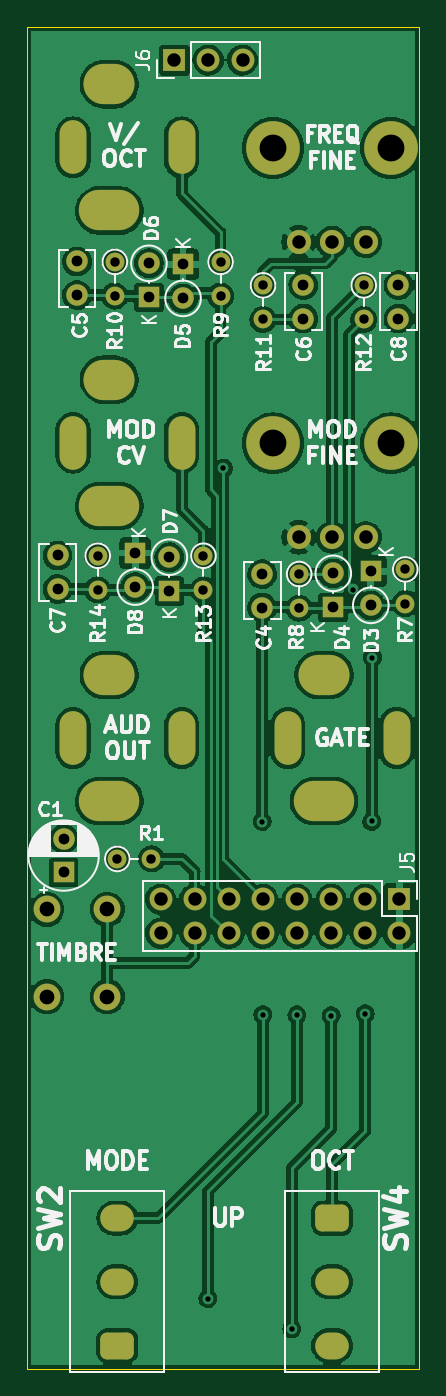
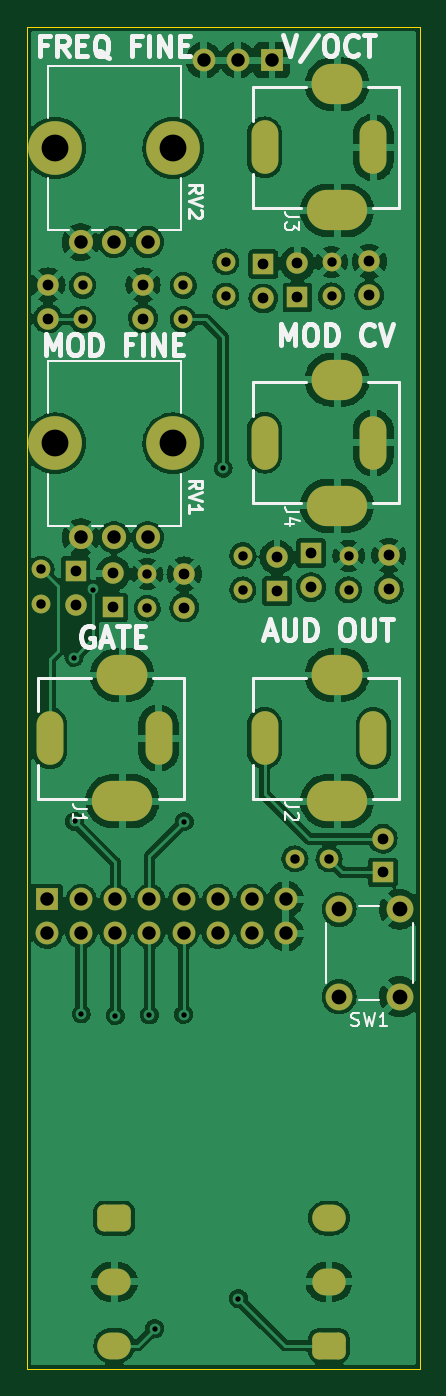
Circuit board: 8 layer files. Board 29.2 x 100.0 mm.
- bottom_copper: SYNTH-VCO_CTL-03-B_Cu.gbl (249572 bytes)
- bottom_mask: SYNTH-VCO_CTL-03-B_Mask.gbs (4894 bytes)
- bottom_silk: SYNTH-VCO_CTL-03-B_Silkscreen.gbo (14635 bytes)
- outline: SYNTH-VCO_CTL-03-Edge_Cuts.gm1 (694 bytes)
- top_copper: SYNTH-VCO_CTL-03-F_Cu.gtl (248696 bytes)
- top_mask: SYNTH-VCO_CTL-03-F_Mask.gts (4894 bytes)
- top_silk: SYNTH-VCO_CTL-03-F_Silkscreen.gto (43444 bytes)
- drill: SYNTH-VCO_CTL-03.drl (3132 bytes)

=== bottom_copper: SYNTH-VCO_CTL-03-B_Cu.gbl (249572 bytes, source omitted) ===
=== bottom_mask: SYNTH-VCO_CTL-03-B_Mask.gbs ===
%TF.GenerationSoftware,KiCad,Pcbnew,(6.0.1)*%
%TF.CreationDate,2022-10-15T08:58:13-04:00*%
%TF.ProjectId,SYNTH-VCO_CTL-03,53594e54-482d-4564-934f-5f43544c2d30,1*%
%TF.SameCoordinates,Original*%
%TF.FileFunction,Soldermask,Bot*%
%TF.FilePolarity,Negative*%
%FSLAX46Y46*%
G04 Gerber Fmt 4.6, Leading zero omitted, Abs format (unit mm)*
G04 Created by KiCad (PCBNEW (6.0.1)) date 2022-10-15 08:58:13*
%MOMM*%
%LPD*%
G01*
G04 APERTURE LIST*
G04 Aperture macros list*
%AMRoundRect*
0 Rectangle with rounded corners*
0 $1 Rounding radius*
0 $2 $3 $4 $5 $6 $7 $8 $9 X,Y pos of 4 corners*
0 Add a 4 corners polygon primitive as box body*
4,1,4,$2,$3,$4,$5,$6,$7,$8,$9,$2,$3,0*
0 Add four circle primitives for the rounded corners*
1,1,$1+$1,$2,$3*
1,1,$1+$1,$4,$5*
1,1,$1+$1,$6,$7*
1,1,$1+$1,$8,$9*
0 Add four rect primitives between the rounded corners*
20,1,$1+$1,$2,$3,$4,$5,0*
20,1,$1+$1,$4,$5,$6,$7,0*
20,1,$1+$1,$6,$7,$8,$9,0*
20,1,$1+$1,$8,$9,$2,$3,0*%
G04 Aperture macros list end*
%ADD10RoundRect,0.500000X0.750000X0.500000X-0.750000X0.500000X-0.750000X-0.500000X0.750000X-0.500000X0*%
%ADD11O,2.500000X2.000000*%
%ADD12RoundRect,0.500000X-0.750000X-0.500000X0.750000X-0.500000X0.750000X0.500000X-0.750000X0.500000X0*%
%ADD13R,1.700000X1.700000*%
%ADD14O,1.700000X1.700000*%
%ADD15C,1.400000*%
%ADD16O,1.400000X1.400000*%
%ADD17R,1.600000X1.600000*%
%ADD18O,1.600000X1.600000*%
%ADD19C,1.600000*%
%ADD20C,4.000000*%
%ADD21C,1.800000*%
%ADD22C,2.000000*%
%ADD23O,4.500000X3.000000*%
%ADD24O,3.800000X3.000000*%
%ADD25O,2.000000X4.000000*%
G04 APERTURE END LIST*
D10*
%TO.C,SW4*%
X143154000Y-145850000D03*
D11*
X143154000Y-150600000D03*
X143154000Y-155350000D03*
%TD*%
D12*
%TO.C,SW2*%
X127154000Y-155350000D03*
D11*
X127154000Y-150600000D03*
X127154000Y-145850000D03*
%TD*%
D13*
%TO.C,J6*%
X131404000Y-59600000D03*
D14*
X133944000Y-59600000D03*
X136484000Y-59600000D03*
%TD*%
D15*
%TO.C,R7*%
X148602000Y-97536000D03*
D16*
X148602000Y-100076000D03*
%TD*%
D17*
%TO.C,D5*%
X132049000Y-74810001D03*
D18*
X132049000Y-77350001D03*
%TD*%
D17*
%TO.C,D8*%
X128489000Y-96314315D03*
D18*
X128489000Y-98854315D03*
%TD*%
D17*
%TO.C,D6*%
X129509000Y-77275686D03*
D18*
X129509000Y-74735686D03*
%TD*%
D15*
%TO.C,R13*%
X133569000Y-96520000D03*
D16*
X133569000Y-99060000D03*
%TD*%
D15*
%TO.C,R12*%
X145509000Y-76380000D03*
D16*
X145509000Y-78920000D03*
%TD*%
D19*
%TO.C,C4*%
X137939000Y-100380000D03*
X137939000Y-97880000D03*
%TD*%
%TO.C,C5*%
X124154000Y-77100000D03*
X124154000Y-74600000D03*
%TD*%
D17*
%TO.C,D4*%
X143240000Y-100370000D03*
D18*
X143240000Y-97830000D03*
%TD*%
D15*
%TO.C,R8*%
X140700000Y-97880000D03*
D16*
X140700000Y-100420000D03*
%TD*%
D15*
%TO.C,R9*%
X134843000Y-74630000D03*
D16*
X134843000Y-77170000D03*
%TD*%
D19*
%TO.C,C7*%
X122699000Y-98990000D03*
X122699000Y-96490000D03*
%TD*%
D17*
%TO.C,D7*%
X131029000Y-99165686D03*
D18*
X131029000Y-96625686D03*
%TD*%
D15*
%TO.C,R1*%
X127154000Y-119100000D03*
D16*
X129694000Y-119100000D03*
%TD*%
D17*
%TO.C,D3*%
X146034000Y-97674315D03*
D18*
X146034000Y-100214315D03*
%TD*%
D13*
%TO.C,J5*%
X148154000Y-122100000D03*
D14*
X148154000Y-124640000D03*
X145614000Y-122100000D03*
X145614000Y-124640000D03*
X143074000Y-122100000D03*
X143074000Y-124640000D03*
X140534000Y-122100000D03*
X140534000Y-124640000D03*
X137994000Y-122100000D03*
X137994000Y-124640000D03*
X135454000Y-122100000D03*
X135454000Y-124640000D03*
X132914000Y-122100000D03*
X132914000Y-124640000D03*
X130374000Y-122100000D03*
X130374000Y-124640000D03*
%TD*%
D15*
%TO.C,R11*%
X138009000Y-76380000D03*
D16*
X138009000Y-78920000D03*
%TD*%
D15*
%TO.C,R14*%
X125694000Y-96520000D03*
D16*
X125694000Y-99060000D03*
%TD*%
D19*
%TO.C,C8*%
X148094000Y-78850000D03*
X148094000Y-76350000D03*
%TD*%
D17*
%TO.C,C1*%
X123154000Y-120100000D03*
D19*
X123154000Y-117600000D03*
%TD*%
D15*
%TO.C,R10*%
X126969000Y-74630000D03*
D16*
X126969000Y-77170000D03*
%TD*%
D19*
%TO.C,C6*%
X141009000Y-78850000D03*
X141009000Y-76350000D03*
%TD*%
D20*
%TO.C,RV2*%
X138754000Y-66150000D03*
X147554000Y-66150000D03*
D21*
X140654000Y-73150000D03*
X143154000Y-73150000D03*
X145654000Y-73150000D03*
%TD*%
D22*
%TO.C,SW1*%
X121904000Y-122850000D03*
X121904000Y-129350000D03*
X126404000Y-122850000D03*
X126404000Y-129350000D03*
%TD*%
D23*
%TO.C,J4*%
X126554000Y-92800000D03*
D24*
X126554000Y-83400000D03*
D25*
X131954000Y-88100000D03*
X123854000Y-88100000D03*
%TD*%
D20*
%TO.C,RV1*%
X138754000Y-88150000D03*
X147554000Y-88150000D03*
D21*
X140654000Y-95150000D03*
X143154000Y-95150000D03*
X145654000Y-95150000D03*
%TD*%
D24*
%TO.C,J1*%
X142554000Y-105400000D03*
D23*
X142554000Y-114800000D03*
D25*
X147954000Y-110100000D03*
X139854000Y-110100000D03*
%TD*%
D24*
%TO.C,J3*%
X126554000Y-61400000D03*
D23*
X126554000Y-70800000D03*
D25*
X131954000Y-66100000D03*
X123854000Y-66100000D03*
%TD*%
D24*
%TO.C,J2*%
X126554000Y-105400000D03*
D23*
X126554000Y-114800000D03*
D25*
X131954000Y-110100000D03*
X123854000Y-110100000D03*
%TD*%
M02*

=== bottom_silk: SYNTH-VCO_CTL-03-B_Silkscreen.gbo (14635 bytes, source omitted) ===
=== outline: SYNTH-VCO_CTL-03-Edge_Cuts.gm1 ===
%TF.GenerationSoftware,KiCad,Pcbnew,(6.0.1)*%
%TF.CreationDate,2022-10-15T08:58:13-04:00*%
%TF.ProjectId,SYNTH-VCO_CTL-03,53594e54-482d-4564-934f-5f43544c2d30,1*%
%TF.SameCoordinates,Original*%
%TF.FileFunction,Profile,NP*%
%FSLAX46Y46*%
G04 Gerber Fmt 4.6, Leading zero omitted, Abs format (unit mm)*
G04 Created by KiCad (PCBNEW (6.0.1)) date 2022-10-15 08:58:13*
%MOMM*%
%LPD*%
G01*
G04 APERTURE LIST*
%TA.AperFunction,Profile*%
%ADD10C,0.100000*%
%TD*%
G04 APERTURE END LIST*
D10*
X120408000Y-57100000D02*
X149654000Y-57100000D01*
X149654000Y-57100000D02*
X149654000Y-157100000D01*
X149654000Y-157100000D02*
X120408000Y-157100000D01*
X120408000Y-157100000D02*
X120408000Y-57100000D01*
M02*

=== top_copper: SYNTH-VCO_CTL-03-F_Cu.gtl (248696 bytes, source omitted) ===
=== top_mask: SYNTH-VCO_CTL-03-F_Mask.gts ===
%TF.GenerationSoftware,KiCad,Pcbnew,(6.0.1)*%
%TF.CreationDate,2022-10-15T08:58:13-04:00*%
%TF.ProjectId,SYNTH-VCO_CTL-03,53594e54-482d-4564-934f-5f43544c2d30,1*%
%TF.SameCoordinates,Original*%
%TF.FileFunction,Soldermask,Top*%
%TF.FilePolarity,Negative*%
%FSLAX46Y46*%
G04 Gerber Fmt 4.6, Leading zero omitted, Abs format (unit mm)*
G04 Created by KiCad (PCBNEW (6.0.1)) date 2022-10-15 08:58:13*
%MOMM*%
%LPD*%
G01*
G04 APERTURE LIST*
G04 Aperture macros list*
%AMRoundRect*
0 Rectangle with rounded corners*
0 $1 Rounding radius*
0 $2 $3 $4 $5 $6 $7 $8 $9 X,Y pos of 4 corners*
0 Add a 4 corners polygon primitive as box body*
4,1,4,$2,$3,$4,$5,$6,$7,$8,$9,$2,$3,0*
0 Add four circle primitives for the rounded corners*
1,1,$1+$1,$2,$3*
1,1,$1+$1,$4,$5*
1,1,$1+$1,$6,$7*
1,1,$1+$1,$8,$9*
0 Add four rect primitives between the rounded corners*
20,1,$1+$1,$2,$3,$4,$5,0*
20,1,$1+$1,$4,$5,$6,$7,0*
20,1,$1+$1,$6,$7,$8,$9,0*
20,1,$1+$1,$8,$9,$2,$3,0*%
G04 Aperture macros list end*
%ADD10RoundRect,0.500000X0.750000X0.500000X-0.750000X0.500000X-0.750000X-0.500000X0.750000X-0.500000X0*%
%ADD11O,2.500000X2.000000*%
%ADD12RoundRect,0.500000X-0.750000X-0.500000X0.750000X-0.500000X0.750000X0.500000X-0.750000X0.500000X0*%
%ADD13R,1.700000X1.700000*%
%ADD14O,1.700000X1.700000*%
%ADD15C,1.400000*%
%ADD16O,1.400000X1.400000*%
%ADD17R,1.600000X1.600000*%
%ADD18O,1.600000X1.600000*%
%ADD19C,1.600000*%
%ADD20C,4.000000*%
%ADD21C,1.800000*%
%ADD22C,2.000000*%
%ADD23O,4.500000X3.000000*%
%ADD24O,3.800000X3.000000*%
%ADD25O,2.000000X4.000000*%
G04 APERTURE END LIST*
D10*
%TO.C,SW4*%
X143154000Y-145850000D03*
D11*
X143154000Y-150600000D03*
X143154000Y-155350000D03*
%TD*%
D12*
%TO.C,SW2*%
X127154000Y-155350000D03*
D11*
X127154000Y-150600000D03*
X127154000Y-145850000D03*
%TD*%
D13*
%TO.C,J6*%
X131404000Y-59600000D03*
D14*
X133944000Y-59600000D03*
X136484000Y-59600000D03*
%TD*%
D15*
%TO.C,R7*%
X148602000Y-97536000D03*
D16*
X148602000Y-100076000D03*
%TD*%
D17*
%TO.C,D5*%
X132049000Y-74810001D03*
D18*
X132049000Y-77350001D03*
%TD*%
D17*
%TO.C,D8*%
X128489000Y-96314315D03*
D18*
X128489000Y-98854315D03*
%TD*%
D17*
%TO.C,D6*%
X129509000Y-77275686D03*
D18*
X129509000Y-74735686D03*
%TD*%
D15*
%TO.C,R13*%
X133569000Y-96520000D03*
D16*
X133569000Y-99060000D03*
%TD*%
D15*
%TO.C,R12*%
X145509000Y-76380000D03*
D16*
X145509000Y-78920000D03*
%TD*%
D19*
%TO.C,C4*%
X137939000Y-100380000D03*
X137939000Y-97880000D03*
%TD*%
%TO.C,C5*%
X124154000Y-77100000D03*
X124154000Y-74600000D03*
%TD*%
D17*
%TO.C,D4*%
X143240000Y-100370000D03*
D18*
X143240000Y-97830000D03*
%TD*%
D15*
%TO.C,R8*%
X140700000Y-97880000D03*
D16*
X140700000Y-100420000D03*
%TD*%
D15*
%TO.C,R9*%
X134843000Y-74630000D03*
D16*
X134843000Y-77170000D03*
%TD*%
D19*
%TO.C,C7*%
X122699000Y-98990000D03*
X122699000Y-96490000D03*
%TD*%
D17*
%TO.C,D7*%
X131029000Y-99165686D03*
D18*
X131029000Y-96625686D03*
%TD*%
D15*
%TO.C,R1*%
X127154000Y-119100000D03*
D16*
X129694000Y-119100000D03*
%TD*%
D17*
%TO.C,D3*%
X146034000Y-97674315D03*
D18*
X146034000Y-100214315D03*
%TD*%
D13*
%TO.C,J5*%
X148154000Y-122100000D03*
D14*
X148154000Y-124640000D03*
X145614000Y-122100000D03*
X145614000Y-124640000D03*
X143074000Y-122100000D03*
X143074000Y-124640000D03*
X140534000Y-122100000D03*
X140534000Y-124640000D03*
X137994000Y-122100000D03*
X137994000Y-124640000D03*
X135454000Y-122100000D03*
X135454000Y-124640000D03*
X132914000Y-122100000D03*
X132914000Y-124640000D03*
X130374000Y-122100000D03*
X130374000Y-124640000D03*
%TD*%
D15*
%TO.C,R11*%
X138009000Y-76380000D03*
D16*
X138009000Y-78920000D03*
%TD*%
D15*
%TO.C,R14*%
X125694000Y-96520000D03*
D16*
X125694000Y-99060000D03*
%TD*%
D19*
%TO.C,C8*%
X148094000Y-78850000D03*
X148094000Y-76350000D03*
%TD*%
D17*
%TO.C,C1*%
X123154000Y-120100000D03*
D19*
X123154000Y-117600000D03*
%TD*%
D15*
%TO.C,R10*%
X126969000Y-74630000D03*
D16*
X126969000Y-77170000D03*
%TD*%
D19*
%TO.C,C6*%
X141009000Y-78850000D03*
X141009000Y-76350000D03*
%TD*%
D20*
%TO.C,RV2*%
X138754000Y-66150000D03*
X147554000Y-66150000D03*
D21*
X140654000Y-73150000D03*
X143154000Y-73150000D03*
X145654000Y-73150000D03*
%TD*%
D22*
%TO.C,SW1*%
X121904000Y-122850000D03*
X121904000Y-129350000D03*
X126404000Y-122850000D03*
X126404000Y-129350000D03*
%TD*%
D23*
%TO.C,J4*%
X126554000Y-92800000D03*
D24*
X126554000Y-83400000D03*
D25*
X131954000Y-88100000D03*
X123854000Y-88100000D03*
%TD*%
D20*
%TO.C,RV1*%
X138754000Y-88150000D03*
X147554000Y-88150000D03*
D21*
X140654000Y-95150000D03*
X143154000Y-95150000D03*
X145654000Y-95150000D03*
%TD*%
D24*
%TO.C,J1*%
X142554000Y-105400000D03*
D23*
X142554000Y-114800000D03*
D25*
X147954000Y-110100000D03*
X139854000Y-110100000D03*
%TD*%
D24*
%TO.C,J3*%
X126554000Y-61400000D03*
D23*
X126554000Y-70800000D03*
D25*
X131954000Y-66100000D03*
X123854000Y-66100000D03*
%TD*%
D24*
%TO.C,J2*%
X126554000Y-105400000D03*
D23*
X126554000Y-114800000D03*
D25*
X131954000Y-110100000D03*
X123854000Y-110100000D03*
%TD*%
M02*

=== top_silk: SYNTH-VCO_CTL-03-F_Silkscreen.gto (43444 bytes, source omitted) ===
=== drill: SYNTH-VCO_CTL-03.drl ===
M48
; DRILL file {KiCad (6.0.1)} date Sat Oct 15 08:57:55 2022
; FORMAT={-:-/ absolute / inch / decimal}
; #@! TF.CreationDate,2022-10-15T08:57:55-04:00
; #@! TF.GenerationSoftware,Kicad,Pcbnew,(6.0.1)
; #@! TF.FileFunction,MixedPlating,1,2
FMAT,2
INCH
; #@! TA.AperFunction,Plated,PTH,ViaDrill
T1C0.0157
; #@! TA.AperFunction,Plated,PTH,ComponentDrill
T2C0.0197
; #@! TA.AperFunction,Plated,PTH,ComponentDrill
T3C0.0276
; #@! TA.AperFunction,Plated,PTH,ComponentDrill
T4C0.0315
; #@! TA.AperFunction,Plated,PTH,ComponentDrill
T5C0.0394
; #@! TA.AperFunction,Plated,PTH,ComponentDrill
T6C0.0433
; #@! TA.AperFunction,NonPlated,NPTH,ComponentDrill
T7C0.0787
%
G90
G05
T1
X5.2718Y-5.9783
X5.3168Y-3.543
X5.4307Y-4.5793
X5.4328Y-5.1453
X5.5179Y-6.0669
X5.5328Y-5.1465
X5.6328Y-5.1484
X5.6977Y-3.8989
X5.7328Y-5.1433
X5.7525Y-4.5791
X5.7541Y-4.0984
T3
X4.9486Y-3.8
X4.9486Y-3.9
X4.9988Y-2.9382
X4.9988Y-3.0382
X5.0061Y-4.689
X5.1061Y-4.689
X5.2586Y-3.8
X5.2586Y-3.9
X5.3088Y-2.9382
X5.3088Y-3.0382
X5.4334Y-3.0071
X5.4334Y-3.1071
X5.5394Y-3.8535
X5.5394Y-3.9535
X5.7287Y-3.0071
X5.7287Y-3.1071
X5.8505Y-3.84
X5.8505Y-3.94
T4
X4.8307Y-3.7988
X4.8307Y-3.8972
X4.8486Y-4.6299
X4.8486Y-4.7283
X4.888Y-2.937
X4.888Y-3.0354
X5.0586Y-3.7919
X5.0586Y-3.8919
X5.0988Y-2.9423
X5.0988Y-3.0423
X5.1586Y-3.8042
X5.1586Y-3.9042
X5.1988Y-2.9453
X5.1988Y-3.0453
X5.4307Y-3.8535
X5.4307Y-3.952
X5.5515Y-3.0059
X5.5515Y-3.1043
X5.6394Y-3.8516
X5.6394Y-3.9516
X5.7494Y-3.8454
X5.7494Y-3.9454
X5.8305Y-3.0059
X5.8305Y-3.1043
T5
X5.1328Y-4.8071
X5.1328Y-4.9071
X5.1734Y-2.3465
X5.2328Y-4.8071
X5.2328Y-4.9071
X5.2734Y-2.3465
X5.3328Y-4.8071
X5.3328Y-4.9071
X5.3734Y-2.3465
X5.4328Y-4.8071
X5.4328Y-4.9071
X5.5328Y-4.8071
X5.5328Y-4.9071
X5.5376Y-2.8799
X5.5376Y-3.7461
X5.6328Y-4.8071
X5.6328Y-4.9071
X5.636Y-2.8799
X5.636Y-3.7461
X5.7328Y-4.8071
X5.7328Y-4.9071
X5.7344Y-2.8799
X5.7344Y-3.7461
X5.8328Y-4.8071
X5.8328Y-4.9071
T6
X4.7994Y-4.8366
X4.7994Y-5.0925
X4.9765Y-4.8366
X4.9765Y-5.0925
T7
X5.4628Y-2.6043
X5.4628Y-3.4705
X5.8092Y-2.6043
X5.8092Y-3.4705
T2
G00X4.8761Y-2.6417
M15
G01X4.8761Y-2.563
M16
G05
G00X4.8761Y-3.5079
M15
G01X4.8761Y-3.4291
M16
G05
G00X4.8761Y-4.374
M15
G01X4.8761Y-4.2953
M16
G05
G00X5.195Y-2.6417
M15
G01X5.195Y-2.563
M16
G05
G00X5.195Y-3.5079
M15
G01X5.195Y-3.4291
M16
G05
G00X5.195Y-4.374
M15
G01X5.195Y-4.2953
M16
G05
G00X5.5061Y-4.374
M15
G01X5.5061Y-4.2953
M16
G05
G00X5.825Y-4.374
M15
G01X5.825Y-4.2953
M16
G05
T5
G00X4.9667Y-2.4173
M15
G01X4.9982Y-2.4173
M16
G05
G00X4.9529Y-2.7874
M15
G01X5.012Y-2.7874
M16
G05
G00X4.9667Y-3.2835
M15
G01X4.9982Y-3.2835
M16
G05
G00X4.9529Y-3.6535
M15
G01X5.012Y-3.6535
M16
G05
G00X4.9667Y-4.1496
M15
G01X4.9982Y-4.1496
M16
G05
G00X4.9529Y-4.5197
M15
G01X5.012Y-4.5197
M16
G05
G00X4.9962Y-5.7421
M15
G01X5.0159Y-5.7421
M16
G05
G00X4.9962Y-5.9291
M15
G01X5.0159Y-5.9291
M16
G05
G00X4.9962Y-6.1161
M15
G01X5.0159Y-6.1161
M16
G05
G00X5.5966Y-4.1496
M15
G01X5.6281Y-4.1496
M16
G05
G00X5.5828Y-4.5197
M15
G01X5.6419Y-4.5197
M16
G05
G00X5.6458Y-5.7421
M15
G01X5.6261Y-5.7421
M16
G05
G00X5.6458Y-5.9291
M15
G01X5.6261Y-5.9291
M16
G05
G00X5.6458Y-6.1161
M15
G01X5.6261Y-6.1161
M16
G05
T0
M30
